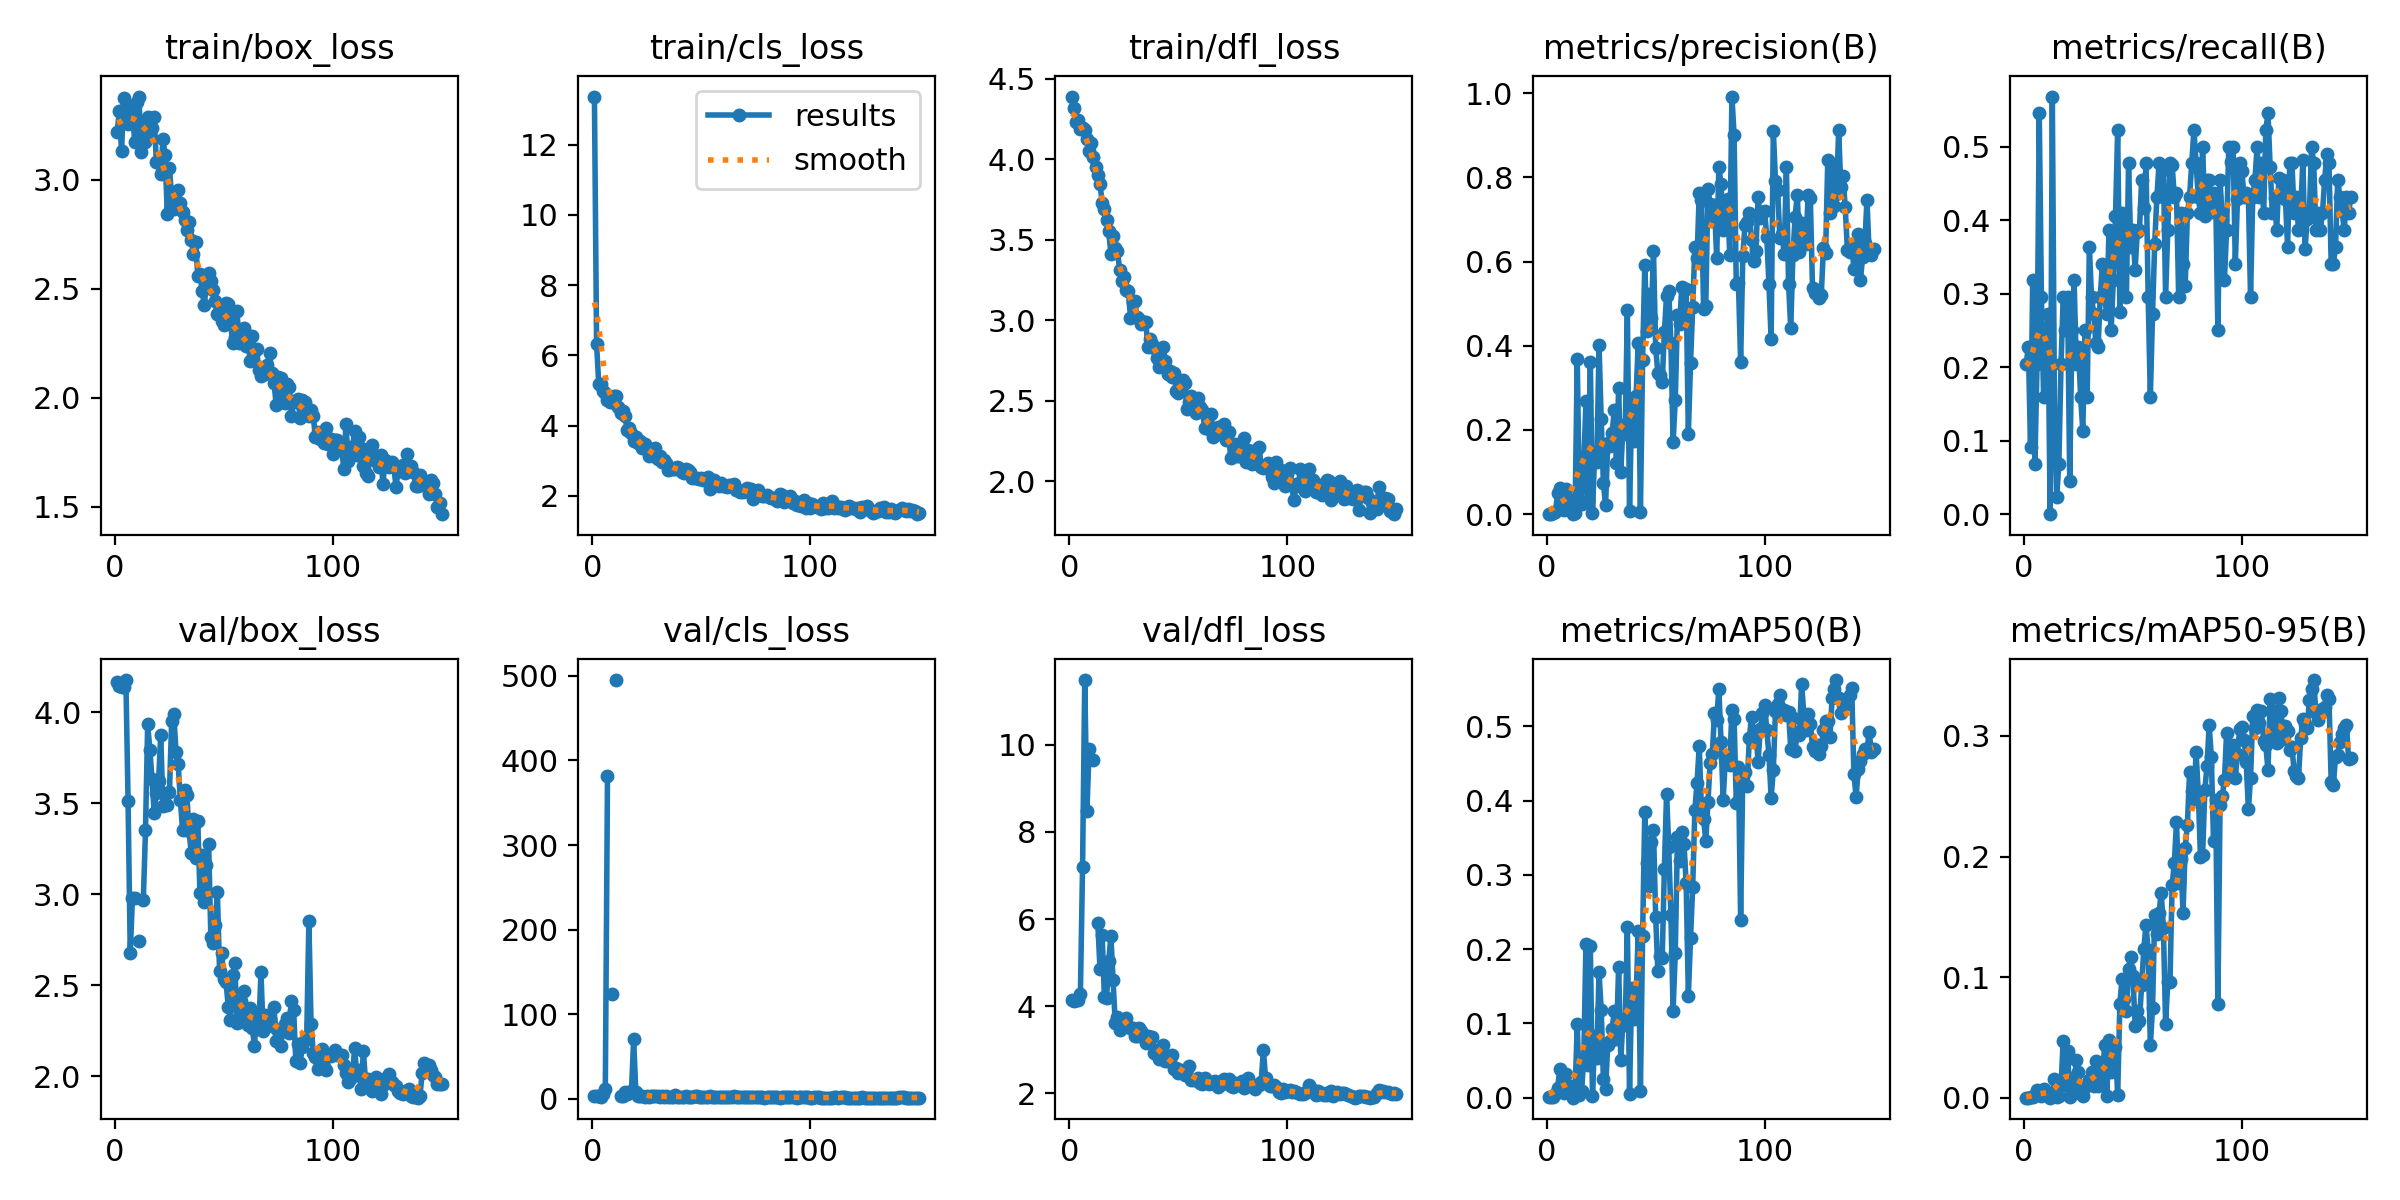

Data behind this chart, as committed beside it:
epoch, time, train/box_loss, train/cls_loss, train/dfl_loss, metrics/precision(B), metrics/recall(B), metrics/mAP50(B), metrics/mAP50-95(B), val/box_loss, val/cls_loss, val/dfl_loss, lr/pg0, lr/pg1, lr/pg2
1, 29.72, 3.218, 13.37, 4.39, 0.0012, 0.2046, 0.00074, 0.0001, 4.168, 3.898, 4.145, 0.000975, 0.000975, 0.08148
2, 51.24, 3.317, 6.311, 4.32, 0.00152, 0.2273, 0.00101, 0.00013, 4.146, 3.532, 4.127, 0.001975, 0.001975, 0.06247
3, 71.85, 3.13, 5.175, 4.233, 0.00192, 0.09091, 0.00146, 0.00017, 4.142, 3.603, 4.136, 0.002974, 0.002974, 0.04347
4, 92.44, 3.377, 5.174, 4.242, 0.0061, 0.3182, 0.00498, 0.00063, 4.139, 2.532, 4.142, 0.003971, 0.003971, 0.02447
5, 113, 3.332, 4.975, 4.188, 0.04958, 0.06877, 0.01369, 0.00191, 4.178, 5.285, 4.274, 0.004966, 0.004966, 0.005466
6, 133.4, 3.254, 4.941, 4.195, 0.06143, 0.2046, 0.0383, 0.00671, 3.515, 11.62, 7.201, 0.004986, 0.004986, 0.004986
7, 154, 3.287, 4.724, 4.184, 0.0176, 0.5454, 0.01406, 0.00372, 2.676, 381.3, 11.49, 0.00498, 0.00498, 0.00498
8, 174.7, 3.34, 4.669, 4.124, 0.00909, 0.2954, 0.00634, 0.0013, 2.979, inf, 8.477, 0.004973, 0.004973, 0.004973
9, 194.9, 3.172, 4.684, 4.052, 0.06034, 0.1591, 0.03147, 0.0072, 2.982, 124.4, 9.894, 0.004965, 0.004965, 0.004965
10, 215.4, 3.358, 4.833, 4.103, 0.01554, 0.2046, 0.01042, 0.00268, nan, nan, nan, 0.004956, 0.004956, 0.004956
11, 236.1, 3.382, 4.852, 4.011, 0.0327, 0.2727, 0.01632, 0.00395, 2.742, 495.1, 9.642, 0.004946, 0.004946, 0.004946
12, 258.1, 3.126, 4.529, 3.952, 0, 0, 0, 0, nan, nan, nan, 0.004935, 0.004935, 0.004935
13, 278.5, 3.243, 4.355, 3.902, 0.00364, 0.5682, 0.00695, 0.0013, 2.967, 3.594, 5.917, 0.004922, 0.004922, 0.004922
14, 299, 3.175, 4.408, 3.848, 0.3685, 0.1364, 0.09907, 0.01522, 3.353, 3.415, 4.845, 0.004909, 0.004909, 0.004909
15, 319.6, 3.288, 4.283, 3.728, 0.02646, 0.02273, 0.00407, 0.00056, 3.935, 7.801, 5.63, 0.004894, 0.004894, 0.004894
16, 340.1, 3.197, 3.885, 3.688, 0.02416, 0.06818, 0.00851, 0.0014, 3.795, 6.151, 4.22, 0.004879, 0.004879, 0.004879
17, 360.9, 3.236, 3.944, 3.623, 0.1172, 0.2046, 0.05348, 0.00987, 3.633, 6.876, 4.189, 0.004862, 0.004862, 0.004862
18, 381.3, 3.287, 3.786, 3.551, 0.2678, 0.2954, 0.2075, 0.04722, 3.447, 9.071, 5.034, 0.004845, 0.004845, 0.004845
19, 401.9, 3.08, 3.565, 3.415, 0.03102, 0.25, 0.04378, 0.01049, 3.556, 70.43, 5.602, 0.004826, 0.004826, 0.004826
20, 422.5, 3.079, 3.669, 3.521, 0.362, 0.2954, 0.2049, 0.03907, 3.623, 8.548, 4.596, 0.004807, 0.004807, 0.004807
21, 443, 3.026, 3.495, 3.447, 0.00305, 0.04545, 0.00188, 0.00025, 3.876, 3.606, 3.606, 0.004786, 0.004786, 0.004786
22, 463.5, 3.186, 3.559, 3.431, 0.1462, 0.25, 0.08256, 0.01626, 3.484, 3.947, 3.754, 0.004764, 0.004764, 0.004764
23, 484.2, 3.115, 3.365, 3.315, 0.1227, 0.3182, 0.05377, 0.00864, 3.55, 2.934, 3.445, 0.004742, 0.004742, 0.004742
24, 504.6, 2.844, 3.466, 3.241, 0.4023, 0.2046, 0.1687, 0.03097, 3.492, 2.337, 3.689, 0.004718, 0.004718, 0.004718
25, 525.4, 3.056, 3.333, 3.27, 0.225, 0.2273, 0.1181, 0.02133, 3.56, 3.936, 3.663, 0.004694, 0.004694, 0.004694
26, 545.8, 2.921, 3.126, 3.187, 0.07484, 0.1591, 0.0255, 0.0033, 3.952, 2.845, 3.728, 0.004668, 0.004668, 0.004668
27, 566.3, 2.868, 3.319, 3.185, 0.02068, 0.1136, 0.01201, 0.00157, 3.989, 3.095, 3.545, 0.004642, 0.004642, 0.004642
28, 587.1, 2.878, 3.129, 3.016, 0.1697, 0.25, 0.07062, 0.00858, 3.783, 3.171, 3.504, 0.004615, 0.004615, 0.004615
29, 607.8, 2.953, 3.367, 3.111, 0.1619, 0.1591, 0.07687, 0.01143, 3.715, 2.968, 3.492, 0.004586, 0.004586, 0.004586
30, 628.4, 2.895, 3.054, 3.119, 0.1918, 0.3636, 0.09281, 0.01477, 3.52, 3.238, 3.308, 0.004557, 0.004557, 0.004557
31, 649.2, 2.853, 3.124, 3.018, 0.2475, 0.2954, 0.1162, 0.0215, 3.353, 2.84, 3.307, 0.004527, 0.004527, 0.004527
32, 669.7, 2.818, 2.951, 3.01, 0.1222, 0.2727, 0.07877, 0.00968, 3.574, 3.666, 3.502, 0.004496, 0.004496, 0.004496
33, 690.3, 2.77, 3.02, 2.974, 0.2987, 0.2324, 0.1766, 0.03056, 3.544, 2.57, 3.419, 0.004465, 0.004465, 0.004465
34, 710.6, 2.808, 2.922, 2.992, 0.1008, 0.2273, 0.0512, 0.00997, 3.346, 3.503, 3.264, 0.004432, 0.004432, 0.004432
35, 731, 2.725, 2.722, 2.989, 0.2115, 0.2954, 0.105, 0.02031, 3.228, 2.528, 3.165, 0.004399, 0.004399, 0.004399
36, 751.3, 2.66, 2.759, 2.835, 0.1908, 0.3409, 0.09734, 0.01781, 3.413, 2.606, 3.315, 0.004364, 0.004364, 0.004364
37, 771.8, 2.713, 2.778, 2.883, 0.4851, 0.2954, 0.2294, 0.0434, 3.198, 2.396, 3.288, 0.004329, 0.004329, 0.004329
38, 792.1, 2.56, 2.771, 2.856, 0.00676, 0.2727, 0.00485, 0.00106, 3.4, 5.039, 3.3, 0.004293, 0.004293, 0.004293
39, 812.5, 2.57, 2.808, 2.826, 0.2579, 0.3864, 0.1474, 0.04774, 3.006, 2.445, 2.921, 0.004257, 0.004257, 0.004257
40, 833.5, 2.489, 2.804, 2.768, 0.1744, 0.25, 0.106, 0.02136, 3.214, 2.382, 2.992, 0.004219, 0.004219, 0.004219
41, 853.9, 2.427, 2.693, 2.71, 0.2803, 0.3182, 0.1329, 0.03941, 2.955, 2.541, 2.798, 0.004181, 0.004181, 0.004181
42, 874.2, 2.527, 2.653, 2.715, 0.407, 0.4056, 0.224, 0.04178, 3.161, 2.234, 3.028, 0.004142, 0.004142, 0.004142
43, 895, 2.573, 2.773, 2.837, 0.00497, 0.5227, 0.00867, 0.00199, 3.277, 3.604, 3.12, 0.004103, 0.004103, 0.004103
44, 915.4, 2.537, 2.736, 2.748, 0.3656, 0.2751, 0.2177, 0.07771, 2.764, 2.435, 2.749, 0.004062, 0.004062, 0.004062
45, 936, 2.494, 2.676, 2.669, 0.5927, 0.4091, 0.3853, 0.09883, 2.732, 2.163, 2.731, 0.004021, 0.004021, 0.004021
46, 956.7, 2.443, 2.518, 2.688, 0.434, 0.3864, 0.316, 0.08146, 2.829, 2.277, 2.796, 0.00398, 0.00398, 0.00398
47, 977, 2.386, 2.504, 2.651, 0.5229, 0.2954, 0.2845, 0.07148, 3.01, 3.597, 2.872, 0.003938, 0.003938, 0.003938
48, 997.5, 2.419, 2.522, 2.67, 0.4661, 0.4773, 0.3446, 0.1067, 2.577, 3.611, 2.568, 0.003895, 0.003895, 0.003895
49, 1018, 2.352, 2.469, 2.561, 0.624, 0.3636, 0.3609, 0.1166, 2.679, 2.141, 2.573, 0.003851, 0.003851, 0.003851
50, 1038, 2.335, 2.497, 2.547, 0.3952, 0.3864, 0.2437, 0.1012, 2.533, 2.236, 2.471, 0.003807, 0.003807, 0.003807
51, 1059, 2.435, 2.443, 2.561, 0.3352, 0.3325, 0.1707, 0.05979, 2.515, 2.641, 2.528, 0.003762, 0.003762, 0.003762
52, 1079, 2.431, 2.493, 2.627, 0.3316, 0.3834, 0.191, 0.0717, 2.378, 2.338, 2.507, 0.003717, 0.003717, 0.003717
53, 1099, 2.353, 2.529, 2.612, 0.3135, 0.3864, 0.1876, 0.06381, 2.31, 2.517, 2.421, 0.003672, 0.003672, 0.003672
54, 1120, 2.251, 2.201, 2.452, 0.4331, 0.4546, 0.3086, 0.09353, 2.557, 3.035, 2.569, 0.003625, 0.003625, 0.003625
55, 1141, 2.277, 2.426, 2.495, 0.519, 0.417, 0.4095, 0.123, 2.621, 2.316, 2.621, 0.003579, 0.003579, 0.003579
56, 1161, 2.398, 2.448, 2.528, 0.5292, 0.4773, 0.3375, 0.1436, 2.291, 2.63, 2.313, 0.003532, 0.003532, 0.003532
57, 1182, 2.251, 2.358, 2.444, 0.4073, 0.2954, 0.2462, 0.1221, 2.297, 2.36, 2.307, 0.003484, 0.003484, 0.003484
58, 1202, 2.28, 2.284, 2.424, 0.1708, 0.1591, 0.1172, 0.04354, 2.414, 2.675, 2.313, 0.003436, 0.003436, 0.003436
59, 1222, 2.319, 2.372, 2.517, 0.2705, 0.2727, 0.1951, 0.07444, 2.468, 2.27, 2.348, 0.003388, 0.003388, 0.003388
60, 1243, 2.238, 2.289, 2.465, 0.4734, 0.3679, 0.3507, 0.1517, 2.353, 2.176, 2.243, 0.003339, 0.003339, 0.003339
... 90 more rows
